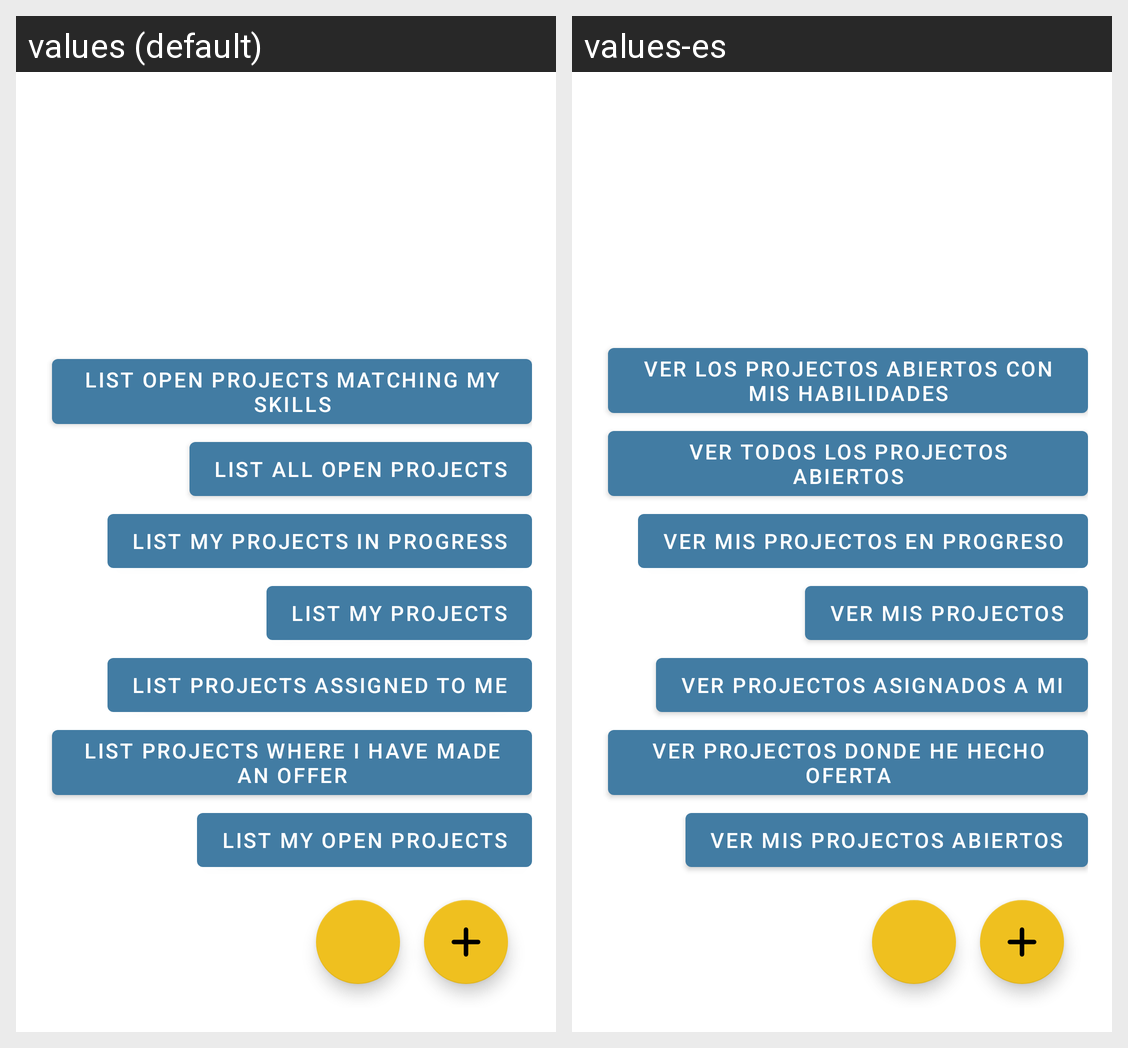

The same Android screen rendered under two of its app's locales, left to right. List the strings drawn on it with the default value and each locale's translation.
Android screen res/layout/fragment_list_projects.xml rendered under 2 locales, left to right: values (default), values-es. Device: Nexus 5 (rendered at 1080×1920; each locale shown at half size, 540×960, under a caption strip naming it); theme Theme.FreelancerFinder.
Strings drawn on this screen, with the default value and each locale's value (text and hints the layout hard-codes, and strings that could not be matched under every locale, appear in the picture but are not listed):

show_my_open_projects
  values: List my open projects
  values-es: Ver mis projectos abiertos

show_projects_where_i_have_offer
  values: List Projects where I have made an offer
  values-es: Ver projectos donde he hecho oferta

show_projects_assigned_to_me
  values: List Projects Assigned to me
  values-es: Ver projectos asignados a mi

show_my_projects
  values: List my projects
  values-es: Ver mis projectos

show_my_projects_in_progress
  values: List my projects in progress
  values-es: Ver mis projectos en progreso

show_all_open_projects
  values: List all open projects
  values-es: Ver todos los projectos abiertos

show_open_projects_matching_my_skills
  values: List open projects matching my skills
  values-es: Ver los projectos abiertos con mis habilidades
